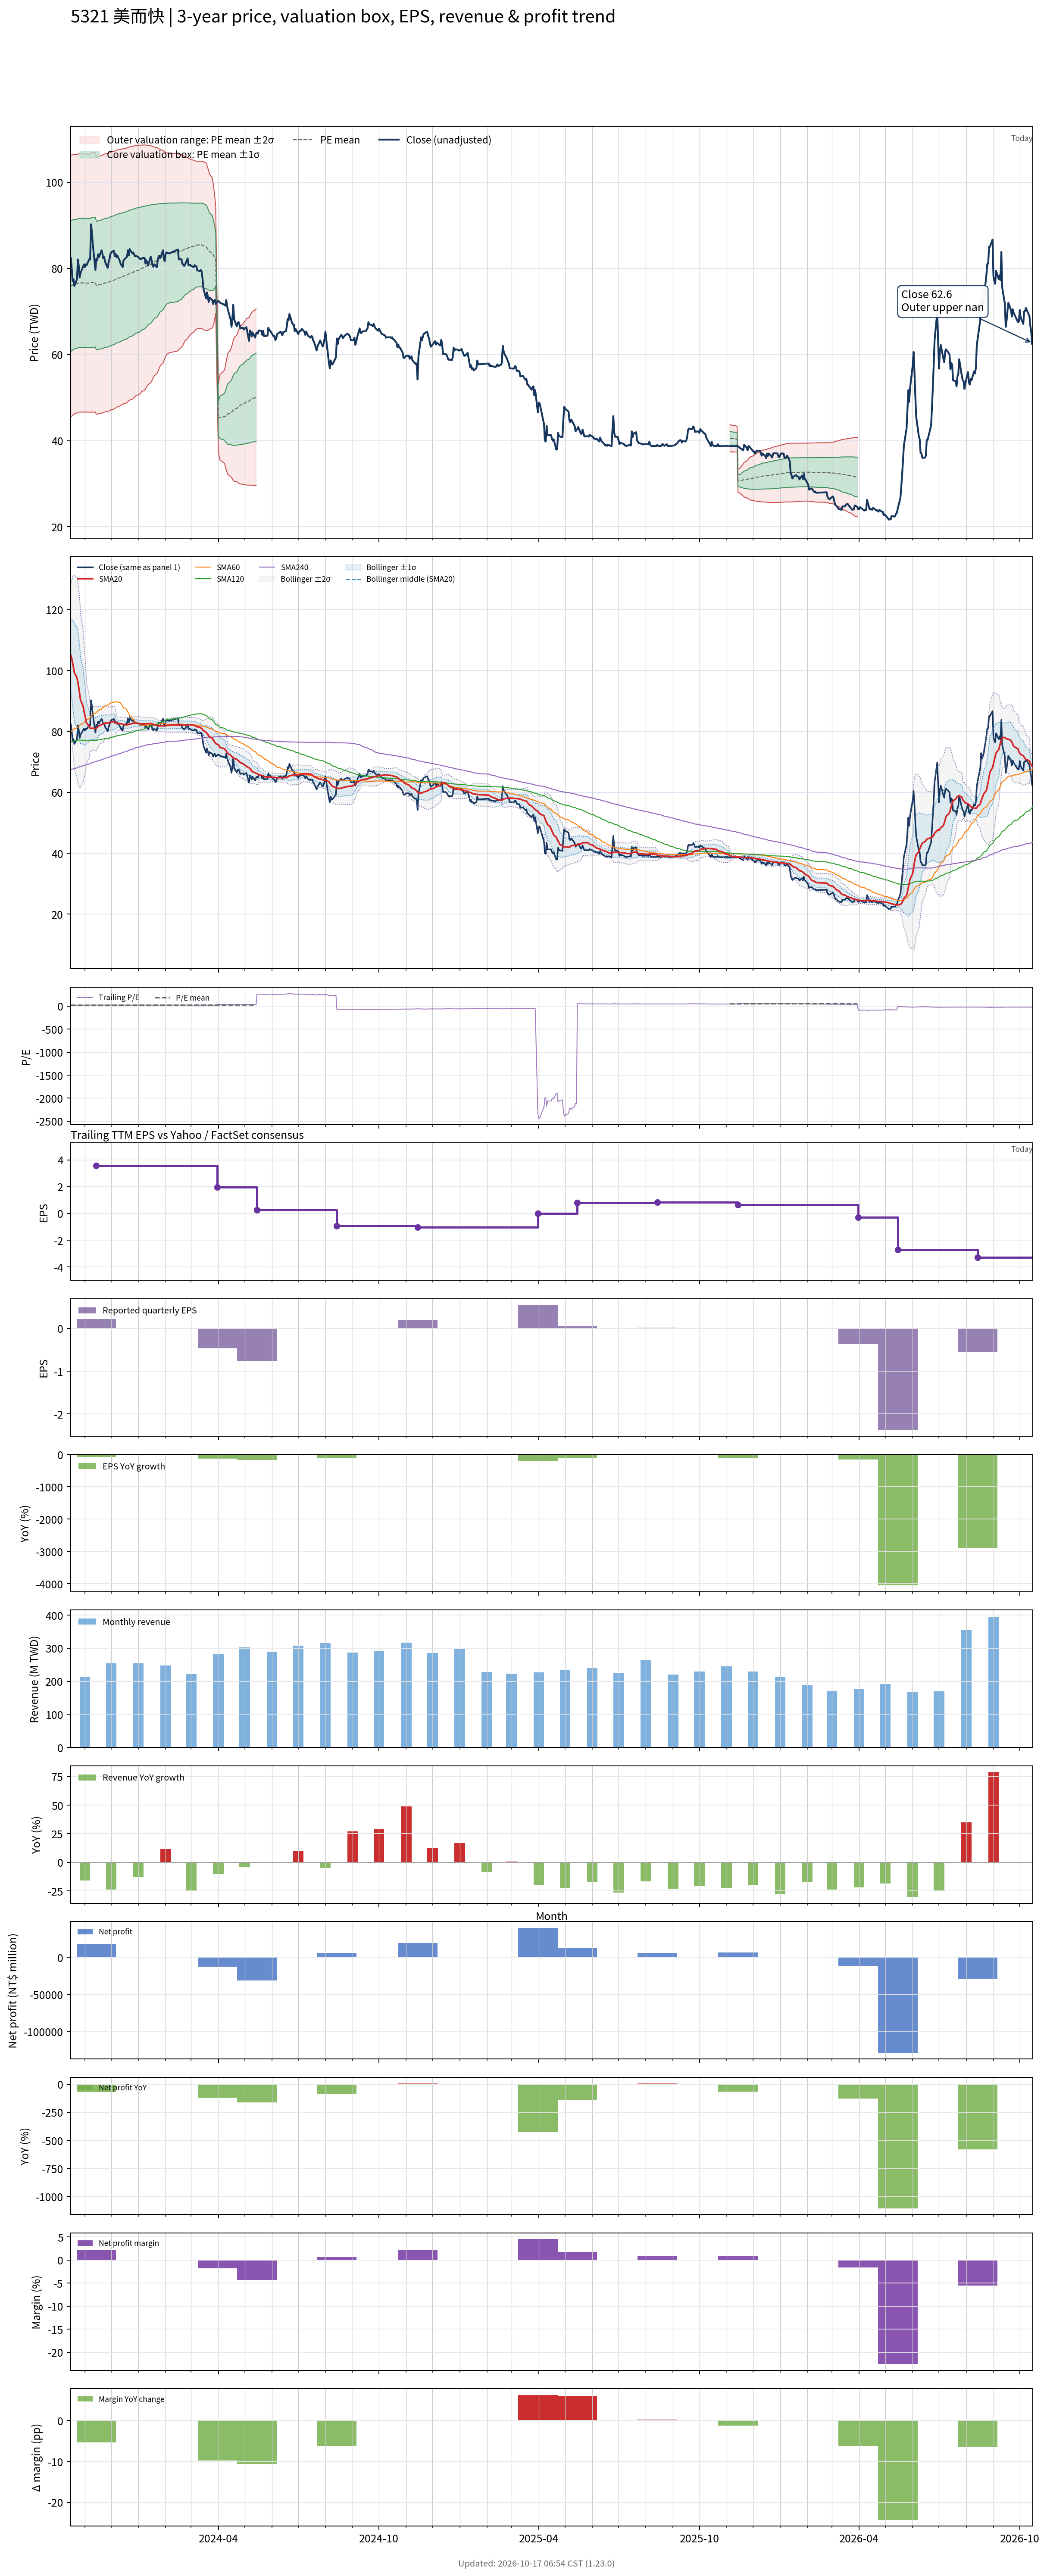

The data file committed next to this chart (first rows):
# chart-version: skill-stock-dynamic-val…
date, close, available_date, period_end, eps, ttm_eps, pe, pe_mean, pe_std, price_m2, price_m1, price_mean, price_p1, price_p2, forward_eps, forward_pe, forward_pe_mean, forward_pe_std, forward_price_m2, forward_price_m1, forward_price_mean, forward_price_p1, forward_price_p2, sma20
2023-10-16, 82.33, 2023-08-14, 2023-06-30, 1.29, 3.592, 22.92, 21.13, 4.225, 45.54, 60.71, 75.89, 91.07, 106.2, , , , , , , , , , 105
2023-10-17, 80, 2023-08-14, 2023-06-30, 1.29, 3.592, 22.27, 21.16, 4.219, 45.7, 60.85, 76.01, 91.16, 106.3, , , , , , , , , , 104
2023-10-18, 77.02, 2023-08-14, 2023-06-30, 1.29, 3.592, 21.44, 21.18, 4.212, 45.83, 60.96, 76.09, 91.22, 106.4, , , , , , , , , , 102.5
2023-10-19, 77.49, 2023-08-14, 2023-06-30, 1.29, 3.592, 21.57, 21.22, 4.199, 46.05, 61.13, 76.21, 91.3, 106.4, , , , , , , , , , 101
2023-10-20, 75.91, 2023-08-14, 2023-06-30, 1.29, 3.592, 21.13, 21.24, 4.187, 46.23, 61.27, 76.31, 91.35, 106.4, , , , , , , , , , 99.27
2023-10-23, 77.49, 2023-08-14, 2023-06-30, 1.29, 3.592, 21.57, 21.27, 4.176, 46.42, 61.42, 76.42, 91.42, 106.4, , , , , , , , , , 97.66
2023-10-24, 82.05, 2023-08-14, 2023-06-30, 1.29, 3.592, 22.84, 21.3, 4.174, 46.54, 61.54, 76.53, 91.52, 106.5, , , , , , , , , , 96.18
2023-10-25, 80.56, 2023-08-14, 2023-06-30, 1.29, 3.592, 22.42, 21.33, 4.173, 46.63, 61.62, 76.61, 91.6, 106.6, , , , , , , , , , 94.46
2023-10-26, 77.86, 2023-08-14, 2023-06-30, 1.29, 3.592, 21.67, 21.33, 4.173, 46.63, 61.62, 76.61, 91.6, 106.6, , , , , , , , , , 92.4
2023-10-27, 78.88, 2023-08-14, 2023-06-30, 1.29, 3.592, 21.96, 21.33, 4.173, 46.63, 61.63, 76.62, 91.61, 106.6, , , , , , , , , , 90.3
2023-10-30, 80.47, 2023-08-14, 2023-06-30, 1.29, 3.592, 22.4, 21.33, 4.173, 46.64, 61.63, 76.62, 91.61, 106.6, , , , , , , , , , 88.27
2023-10-31, 80.93, 2023-08-14, 2023-06-30, 1.29, 3.592, 22.53, 21.32, 4.171, 46.63, 61.61, 76.6, 91.58, 106.6, , , , , , , , , , 86.6
2023-11-01, 80.28, 2023-08-14, 2023-06-30, 1.29, 3.592, 22.35, 21.32, 4.169, 46.62, 61.6, 76.58, 91.56, 106.5, , , , , , , , , , 85.29
2023-11-02, 80.93, 2023-08-14, 2023-06-30, 1.29, 3.592, 22.53, 21.31, 4.168, 46.62, 61.59, 76.56, 91.54, 106.5, , , , , , , , , , 83.96
2023-11-03, 80.74, 2023-08-14, 2023-06-30, 1.29, 3.592, 22.48, 21.31, 4.168, 46.62, 61.6, 76.57, 91.54, 106.5, , , , , , , , , , 82.65
2023-11-06, 82.14, 2023-08-14, 2023-06-30, 1.29, 3.592, 22.87, 21.32, 4.169, 46.63, 61.6, 76.58, 91.56, 106.5, , , , , , , , , , 81.76
2023-11-07, 82.05, 2023-08-14, 2023-06-30, 1.29, 3.592, 22.84, 21.32, 4.17, 46.63, 61.61, 76.59, 91.57, 106.6, , , , , , , , , , 81.02
2023-11-08, 90.23, 2023-08-14, 2023-06-30, 1.29, 3.592, 25.12, 21.34, 4.183, 46.61, 61.64, 76.66, 91.69, 106.7, , , , , , , , , , 81.07
2023-11-09, 88.37, 2023-08-14, 2023-06-30, 1.29, 3.592, 24.6, 21.35, 4.19, 46.6, 61.66, 76.71, 91.77, 106.8, , , , , , , , , , 80.97
2023-11-10, 85.58, 2023-08-14, 2023-06-30, 1.29, 3.592, 23.82, 21.37, 4.195, 46.61, 61.68, 76.75, 91.82, 106.9, , , , , , , , , , 81.07
2023-11-13, 79.63, 2023-08-14, 2023-06-30, 1.29, 3.592, 22.17, 21.37, 4.196, 46.62, 61.69, 76.77, 91.84, 106.9, , , , , , , , , , 80.93
2023-11-14, 82.23, 2023-11-14, 2023-09-30, 0.22, 3.553, 23.14, 21.38, 4.199, 46.13, 61.05, 75.97, 90.89, 105.8, , , , , , , , , , 81.04
2023-11-15, 81.86, 2023-11-14, 2023-09-30, 0.22, 3.553, 23.04, 21.39, 4.201, 46.14, 61.07, 75.99, 90.92, 105.8, , , , , , , , , , 81.28
2023-11-16, 83.26, 2023-11-14, 2023-09-30, 0.22, 3.553, 23.43, 21.41, 4.204, 46.2, 61.14, 76.08, 91.02, 106, , , , , , , , , , 81.57
2023-11-17, 82.6, 2023-11-14, 2023-09-30, 0.22, 3.553, 23.25, 21.43, 4.206, 46.28, 61.22, 76.17, 91.11, 106.1, , , , , , , , , , 81.91
2023-11-20, 84.19, 2023-11-14, 2023-09-30, 0.22, 3.553, 23.69, 21.47, 4.208, 46.38, 61.33, 76.28, 91.24, 106.2, , , , , , , , , , 82.24
2023-11-21, 83.35, 2023-11-14, 2023-09-30, 0.22, 3.553, 23.46, 21.49, 4.211, 46.45, 61.41, 76.38, 91.34, 106.3, , , , , , , , , , 82.31
2023-11-22, 82.33, 2023-11-14, 2023-09-30, 0.22, 3.553, 23.17, 21.52, 4.212, 46.53, 61.49, 76.46, 91.43, 106.4, , , , , , , , , , 82.4
2023-11-23, 82.6, 2023-11-14, 2023-09-30, 0.22, 3.553, 23.25, 21.54, 4.214, 46.6, 61.57, 76.54, 91.52, 106.5, , , , , , , , , , 82.63
2023-11-24, 81.49, 2023-11-14, 2023-09-30, 0.22, 3.553, 22.93, 21.56, 4.214, 46.67, 61.64, 76.62, 91.6, 106.6, , , , , , , , , , 82.76
2023-11-27, 80.09, 2023-11-14, 2023-09-30, 0.22, 3.553, 22.54, 21.58, 4.213, 46.74, 61.72, 76.69, 91.66, 106.6, , , , , , , , , , 82.74
2023-11-28, 81.4, 2023-11-14, 2023-09-30, 0.22, 3.553, 22.91, 21.6, 4.213, 46.82, 61.8, 76.77, 91.74, 106.7, , , , , , , , , , 82.77
2023-11-29, 82.14, 2023-11-14, 2023-09-30, 0.22, 3.553, 23.12, 21.63, 4.212, 46.94, 61.9, 76.87, 91.84, 106.8, , , , , , , , , , 82.86
2023-11-30, 83.26, 2023-11-14, 2023-09-30, 0.22, 3.553, 23.43, 21.66, 4.212, 47.04, 62.01, 76.98, 91.94, 106.9, , , , , , , , , , 82.98
2023-12-01, 83.72, 2023-11-14, 2023-09-30, 0.22, 3.553, 23.56, 21.7, 4.21, 47.18, 62.14, 77.1, 92.06, 107, , , , , , , , , , 83.13
2023-12-04, 84.09, 2023-11-14, 2023-09-30, 0.22, 3.553, 23.66, 21.73, 4.208, 47.32, 62.28, 77.23, 92.18, 107.1, , , , , , , , , , 83.22
2023-12-05, 82.79, 2023-11-14, 2023-09-30, 0.22, 3.553, 23.3, 21.76, 4.206, 47.44, 62.39, 77.33, 92.28, 107.2, , , , , , , , , , 83.26
2023-12-06, 83.35, 2023-11-14, 2023-09-30, 0.22, 3.553, 23.46, 21.8, 4.204, 47.57, 62.51, 77.45, 92.39, 107.3, , , , , , , , , , 82.92
2023-12-07, 82.6, 2023-11-14, 2023-09-30, 0.22, 3.553, 23.25, 21.83, 4.2, 47.72, 62.64, 77.57, 92.49, 107.4, , , , , , , , , , 82.63
2023-12-08, 82.98, 2023-11-14, 2023-09-30, 0.22, 3.553, 23.35, 21.86, 4.195, 47.87, 62.78, 77.69, 92.6, 107.5, , , , , , , , , , 82.5
2023-12-11, 81.58, 2023-11-14, 2023-09-30, 0.22, 3.553, 22.96, 21.89, 4.189, 48.03, 62.92, 77.8, 92.69, 107.6, , , , , , , , , , 82.6
2023-12-12, 80.84, 2023-11-14, 2023-09-30, 0.22, 3.553, 22.75, 21.92, 4.183, 48.18, 63.04, 77.9, 92.77, 107.6, , , , , , , , , , 82.53
2023-12-13, 80.84, 2023-11-14, 2023-09-30, 0.22, 3.553, 22.75, 21.95, 4.18, 48.28, 63.14, 77.99, 92.84, 107.7, , , , , , , , , , 82.47
2023-12-14, 80.28, 2023-11-14, 2023-09-30, 0.22, 3.553, 22.59, 21.97, 4.174, 48.41, 63.24, 78.08, 92.91, 107.7, , , , , , , , , , 82.33
2023-12-15, 81.86, 2023-11-14, 2023-09-30, 0.22, 3.553, 23.04, 22, 4.169, 48.56, 63.37, 78.18, 93, 107.8, , , , , , , , , , 82.29
2023-12-18, 82.51, 2023-11-14, 2023-09-30, 0.22, 3.553, 23.22, 22.03, 4.163, 48.71, 63.51, 78.3, 93.09, 107.9, , , , , , , , , , 82.2
2023-12-19, 82.7, 2023-11-14, 2023-09-30, 0.22, 3.553, 23.27, 22.07, 4.156, 48.88, 63.65, 78.42, 93.19, 108, , , , , , , , , , 82.17
2023-12-20, 84.19, 2023-11-14, 2023-09-30, 0.22, 3.553, 23.69, 22.11, 4.15, 49.06, 63.8, 78.55, 93.3, 108, , , , , , , , , , 82.27
2023-12-21, 82.98, 2023-11-14, 2023-09-30, 0.22, 3.553, 23.35, 22.14, 4.142, 49.24, 63.96, 78.68, 93.4, 108.1, , , , , , , , , , 82.28
2023-12-22, 84.47, 2023-11-14, 2023-09-30, 0.22, 3.553, 23.77, 22.18, 4.136, 49.42, 64.12, 78.82, 93.51, 108.2, , , , , , , , , , 82.43
2023-12-25, 83.44, 2023-11-14, 2023-09-30, 0.22, 3.553, 23.48, 22.22, 4.128, 49.6, 64.27, 78.94, 93.61, 108.3, , , , , , , , , , 82.6
2023-12-26, 83.72, 2023-11-14, 2023-09-30, 0.22, 3.553, 23.56, 22.25, 4.121, 49.79, 64.43, 79.07, 93.72, 108.4, , , , , , , , , , 82.72
2023-12-27, 83.26, 2023-11-14, 2023-09-30, 0.22, 3.553, 23.43, 22.29, 4.111, 49.98, 64.59, 79.2, 93.81, 108.4, , , , , , , , , , 82.77
2023-12-28, 82.79, 2023-11-14, 2023-09-30, 0.22, 3.553, 23.3, 22.33, 4.1, 50.2, 64.77, 79.34, 93.9, 108.5, , , , , , , , , , 82.75
2023-12-29, 82.98, 2023-11-14, 2023-09-30, 0.22, 3.553, 23.35, 22.37, 4.087, 50.43, 64.95, 79.48, 94, 108.5, , , , , , , , , , 82.71
2024-01-02, 82.42, 2023-11-14, 2023-09-30, 0.22, 3.553, 23.19, 22.41, 4.071, 50.68, 65.15, 79.62, 94.08, 108.6, , , , , , , , , , 82.63
2024-01-03, 82.14, 2023-11-14, 2023-09-30, 0.22, 3.553, 23.12, 22.44, 4.056, 50.93, 65.34, 79.75, 94.17, 108.6, , , , , , , , , , 82.6
2024-01-04, 82.14, 2023-11-14, 2023-09-30, 0.22, 3.553, 23.12, 22.48, 4.042, 51.16, 65.52, 79.88, 94.25, 108.6, , , , , , , , , , 82.53
2024-01-05, 82.33, 2023-11-14, 2023-09-30, 0.22, 3.553, 23.17, 22.52, 4.026, 51.41, 65.72, 80.02, 94.33, 108.6, , , , , , , , , , 82.52
... 671 more rows
